The GitHub repository Vaibhavv526/Predicting-Illumination-from-Camera-Images contains a labelled image folder "data_освещённость" with 3 categories: bright, dark, normal. Examples follow, each with its label.

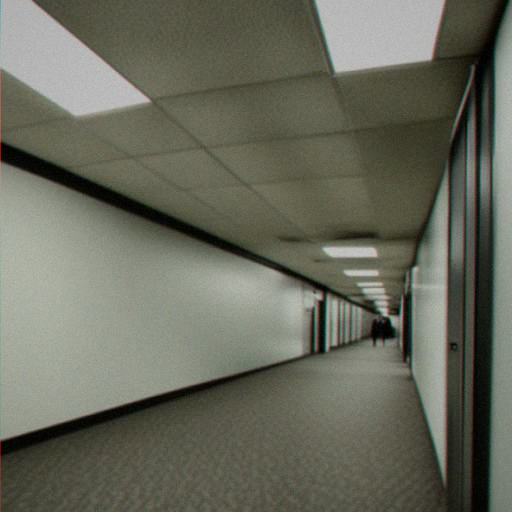
Label: bright

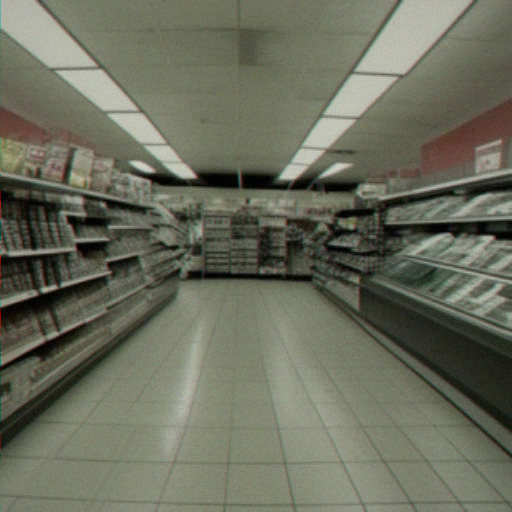
Label: normal

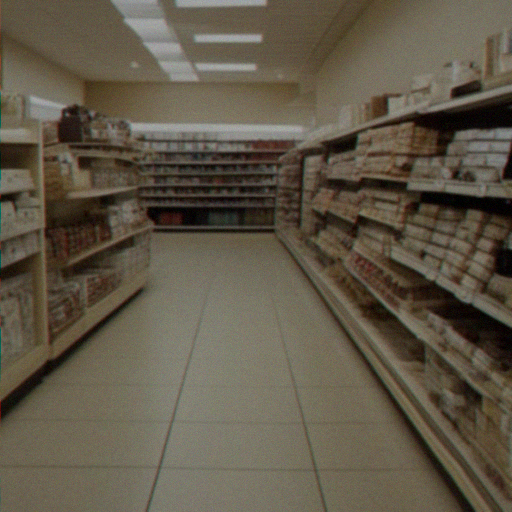
Label: normal

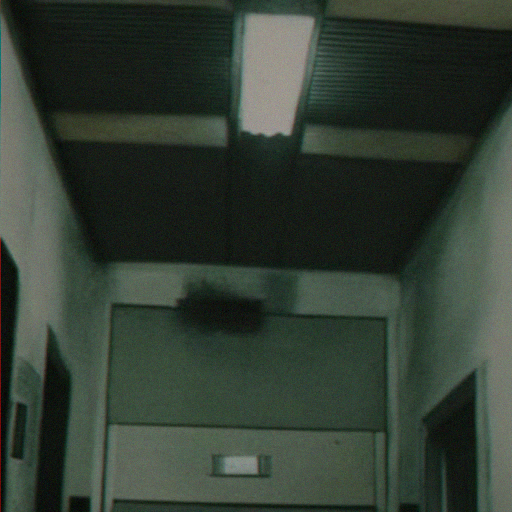
Label: dark

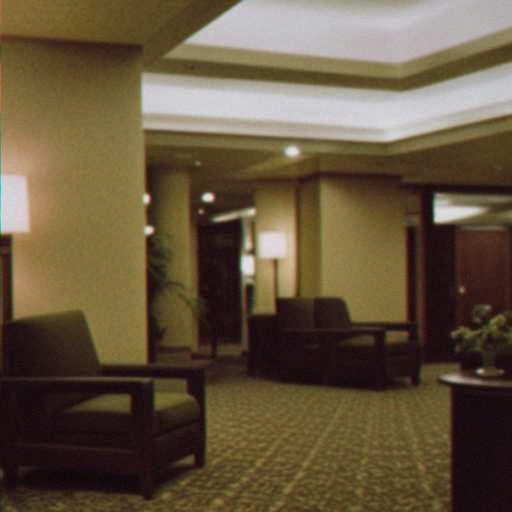
Label: bright

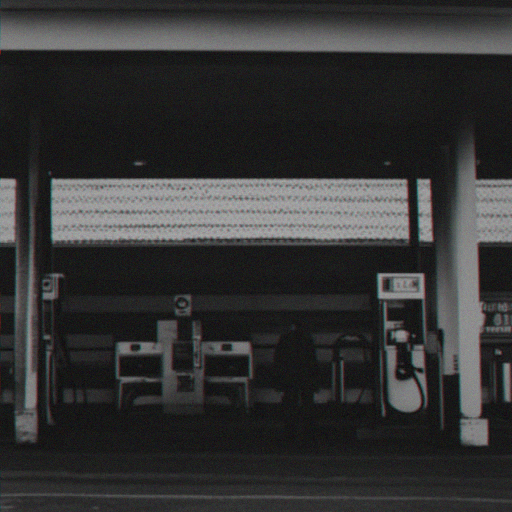
Label: dark
